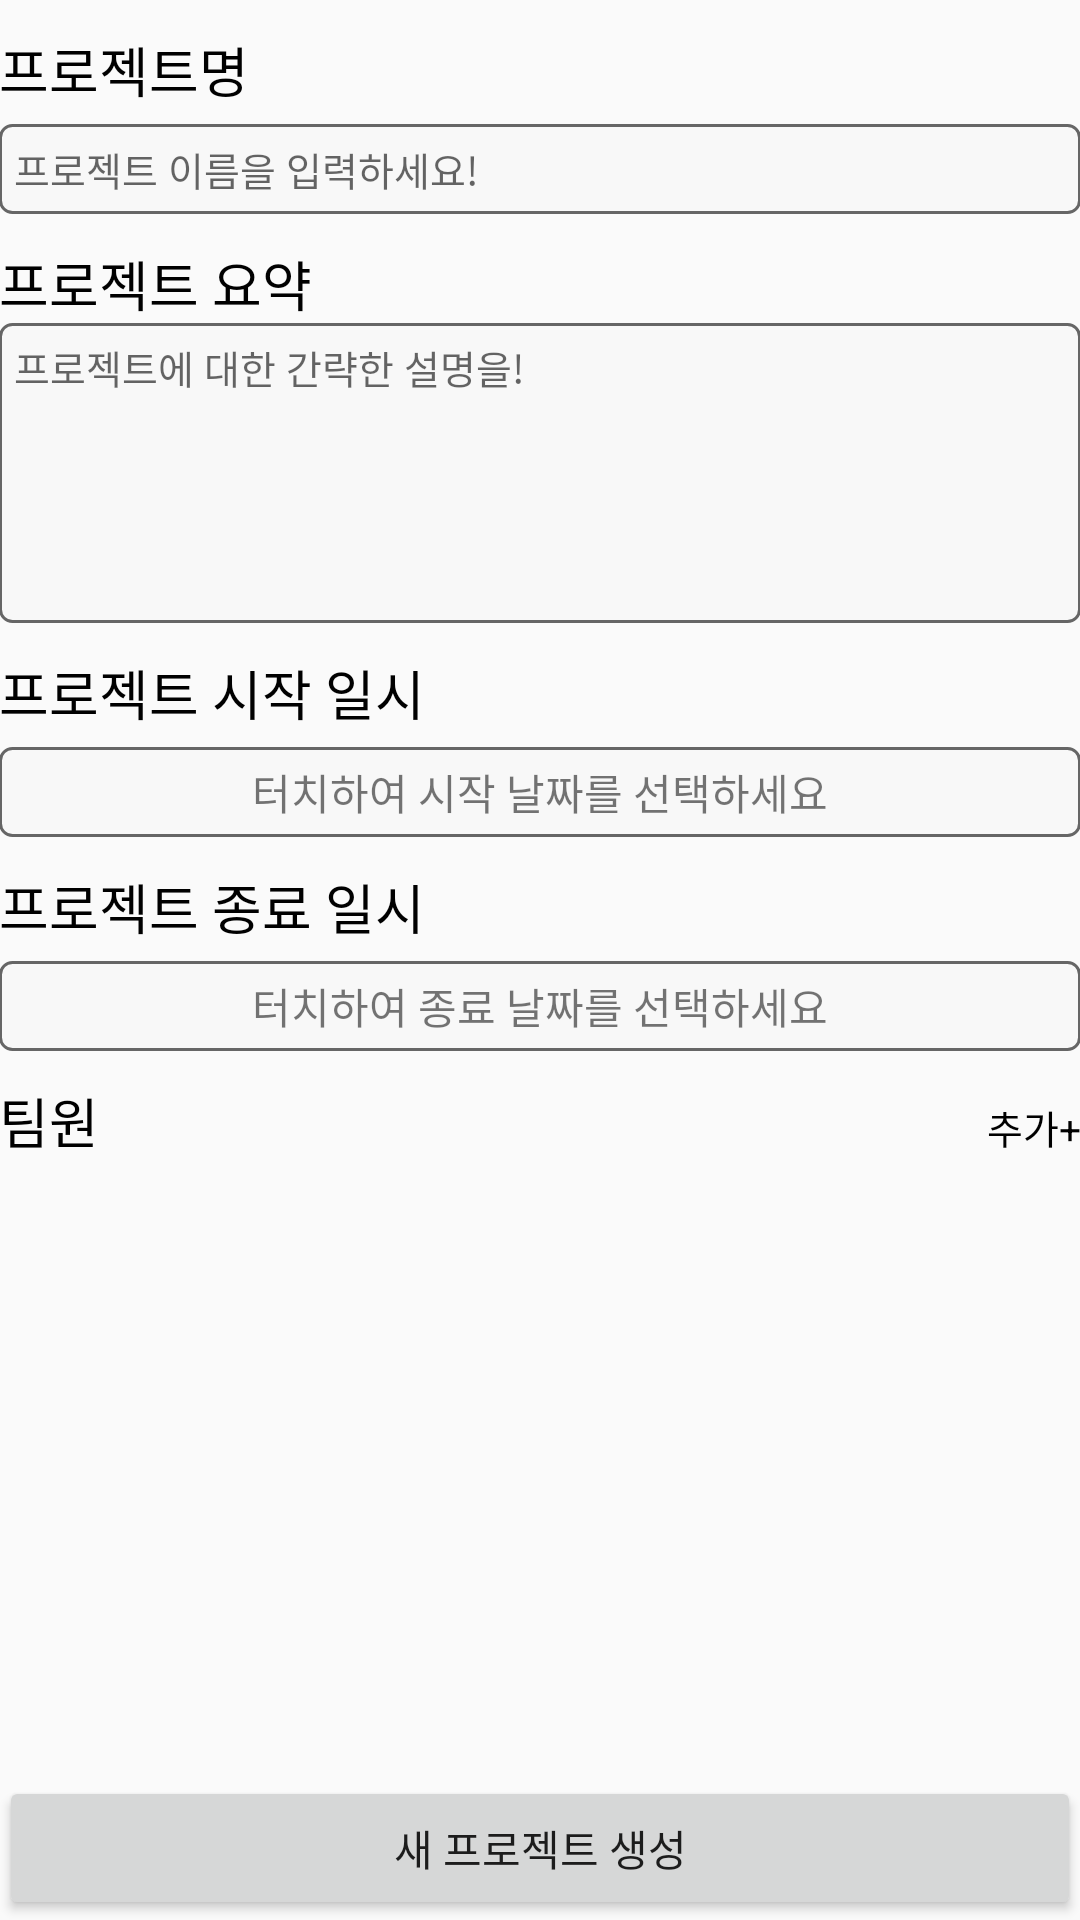

This screen was rendered from an Android layout file. Write that file and the resources it references.
<!-- AndroidManifest.xml: application theme AppTheme -->
<!-- res/layout/activity_new_project.xml -->
<?xml version="1.0" encoding="utf-8"?>
<LinearLayout xmlns:android="http://schemas.android.com/apk/res/android"
    xmlns:tools="http://schemas.android.com/tools" android:layout_width="match_parent"
    android:orientation="vertical"
    android:layout_height="match_parent" android:paddingLeft="@dimen/activity_horizontal_margin"
    android:paddingRight="@dimen/activity_horizontal_margin"
    android:paddingTop="@dimen/activity_vertical_margin"
    android:paddingBottom="@dimen/activity_vertical_margin"
    tools:context="mobileprogramming.koreatech.together.NewProjectActivity">

    <ScrollView
        android:layout_width="fill_parent"
        android:layout_height="wrap_content"
        android:layout_weight="1">

        <LinearLayout
            android:orientation="vertical"
            android:layout_width="match_parent"
            android:layout_height="match_parent"
            android:layout_alignParentTop="true"
            android:layout_centerHorizontal="true">

            <TextView
                android:layout_width="match_parent"
                android:layout_height="wrap_content"
                android:textAppearance="?android:attr/textAppearanceMedium"
                android:text="프로젝트명"
                android:textColor="#000000"
                android:layout_marginTop="10dp"
                />

            <EditText
                android:layout_width="match_parent"
                android:layout_height="30dp"
                android:id="@+id/project_title"
                android:layout_gravity="center_horizontal"
                android:hint="프로젝트 이름을 입력하세요!"
                android:layout_marginTop="5dp"
                android:background="@drawable/rounded_edit_text"
                android:textSize="13dp"
                android:padding="5dp" />

            <TextView
                android:layout_width="match_parent"
                android:layout_height="wrap_content"
                android:textAppearance="?android:attr/textAppearanceMedium"
                android:text="프로젝트 요약"
                android:textColor="#000000"
                android:layout_marginTop="10dp"
                />

            <LinearLayout
                android:layout_width="fill_parent"
                android:layout_height="100dp"
                android:background="@drawable/rounded_edit_text"
                android:padding="5dp">
            <EditText
                android:layout_width="match_parent"
                android:layout_height="wrap_content"
                android:id="@+id/project_summary"
                android:layout_gravity="center_horizontal"
                android:hint="프로젝트에 대한 간략한 설명을!"
                android:layout_marginTop="5dp"
                android:background="@null"
                android:textSize="13dp" />
            </LinearLayout>

            <TextView
                android:layout_width="match_parent"
                android:layout_height="wrap_content"
                android:textAppearance="?android:attr/textAppearanceMedium"
                android:text="프로젝트 시작 일시"
                android:textColor="#000000"
                android:layout_marginTop="10dp"
                />

            <TextView
                android:layout_width="match_parent"
                android:layout_height="30dp"
                android:text="터치하여 시작 날짜를 선택하세요"
                android:id="@+id/project_start_date"
                android:layout_gravity="center_horizontal"
                android:layout_marginTop="5dp"
                android:background="@drawable/rounded_edit_text"
                android:onClick="selectStartDate"
                android:gravity="center_vertical|center_horizontal" />

            <TextView
                android:layout_width="match_parent"
                android:layout_height="wrap_content"
                android:textAppearance="?android:attr/textAppearanceMedium"
                android:text="프로젝트 종료 일시"
                android:textColor="#000000"
                android:layout_marginTop="10dp"
                />

            <TextView
                android:layout_width="match_parent"
                android:layout_height="30dp"
                android:id="@+id/project_end_date"
                android:layout_gravity="center_horizontal"
                android:layout_marginTop="5dp"
                android:background="@drawable/rounded_edit_text"
                android:onClick="selectEndDate"
                android:gravity="center_vertical|center_horizontal"
                android:text="터치하여 종료 날짜를 선택하세요" />

            <LinearLayout
                android:layout_width="match_parent"
                android:layout_height="wrap_content"
                android:orientation="horizontal"
                android:layout_gravity="center_vertical"
                android:layout_marginTop="10dp">
                <TextView
                    android:layout_width="0dp"
                    android:layout_height="wrap_content"
                    android:textAppearance="?android:attr/textAppearanceMedium"
                    android:text="팀원"
                    android:textColor="#000000"
                    android:layout_weight="1" />

                <TextView
                    android:layout_width="wrap_content"
                    android:layout_height="wrap_content"
                    android:textAppearance="?android:attr/textAppearanceMedium"
                    android:text="추가+"
                    android:textSize="13dp"
                    android:textColor="#000000"
                    android:id="@+id/add_profile"
                    android:onClick="showTeamSelectActivity"/>

            </LinearLayout>

            <HorizontalScrollView
                android:layout_width="match_parent"
                android:layout_height="wrap_content"
                android:id="@+id/horizontalScrollView"
                android:layout_gravity="center_horizontal" >

                <LinearLayout
                    android:orientation="horizontal"
                    android:layout_width="fill_parent"
                    android:layout_height="match_parent"
                    android:id="@+id/team_layout">

                </LinearLayout>
            </HorizontalScrollView>

        </LinearLayout>
    </ScrollView>

    <Button
        android:layout_width="fill_parent"
        android:layout_height="wrap_content"
        android:text="새 프로젝트 생성"
        android:id="@+id/submit_button"
        android:layout_alignParentBottom="true"
        android:layout_centerHorizontal="true" />

</LinearLayout>
<!-- resources referenced by this layout -->
<resources>
  <!-- drawable rounded_edit_text (drawable-hdpi) -->
  <?xml version="1.0" encoding="utf-8"?>
  <shape xmlns:android="http://schemas.android.com/apk/res/android"
      android:padding="20dp"
      android:shape="rectangle">
  
      <stroke android:width="1.0dp" android:color="#666"></stroke>
  
      <solid android:color="#F8F8F8"/>
  
      <corners
          android:bottomLeftRadius="4dp"
          android:bottomRightRadius="4dp"
          android:topLeftRadius="4dp"
          android:topRightRadius="4dp"/>
  
  </shape>
  <style name="AppTheme" parent="Theme.AppCompat.Light.DarkActionBar">
          
          <item name="homeAsUpIndicator">@drawable/ic_drawer</item>
          <item name="android:homeAsUpIndicator">@drawable/ic_drawer</item>
      </style>
</resources>
